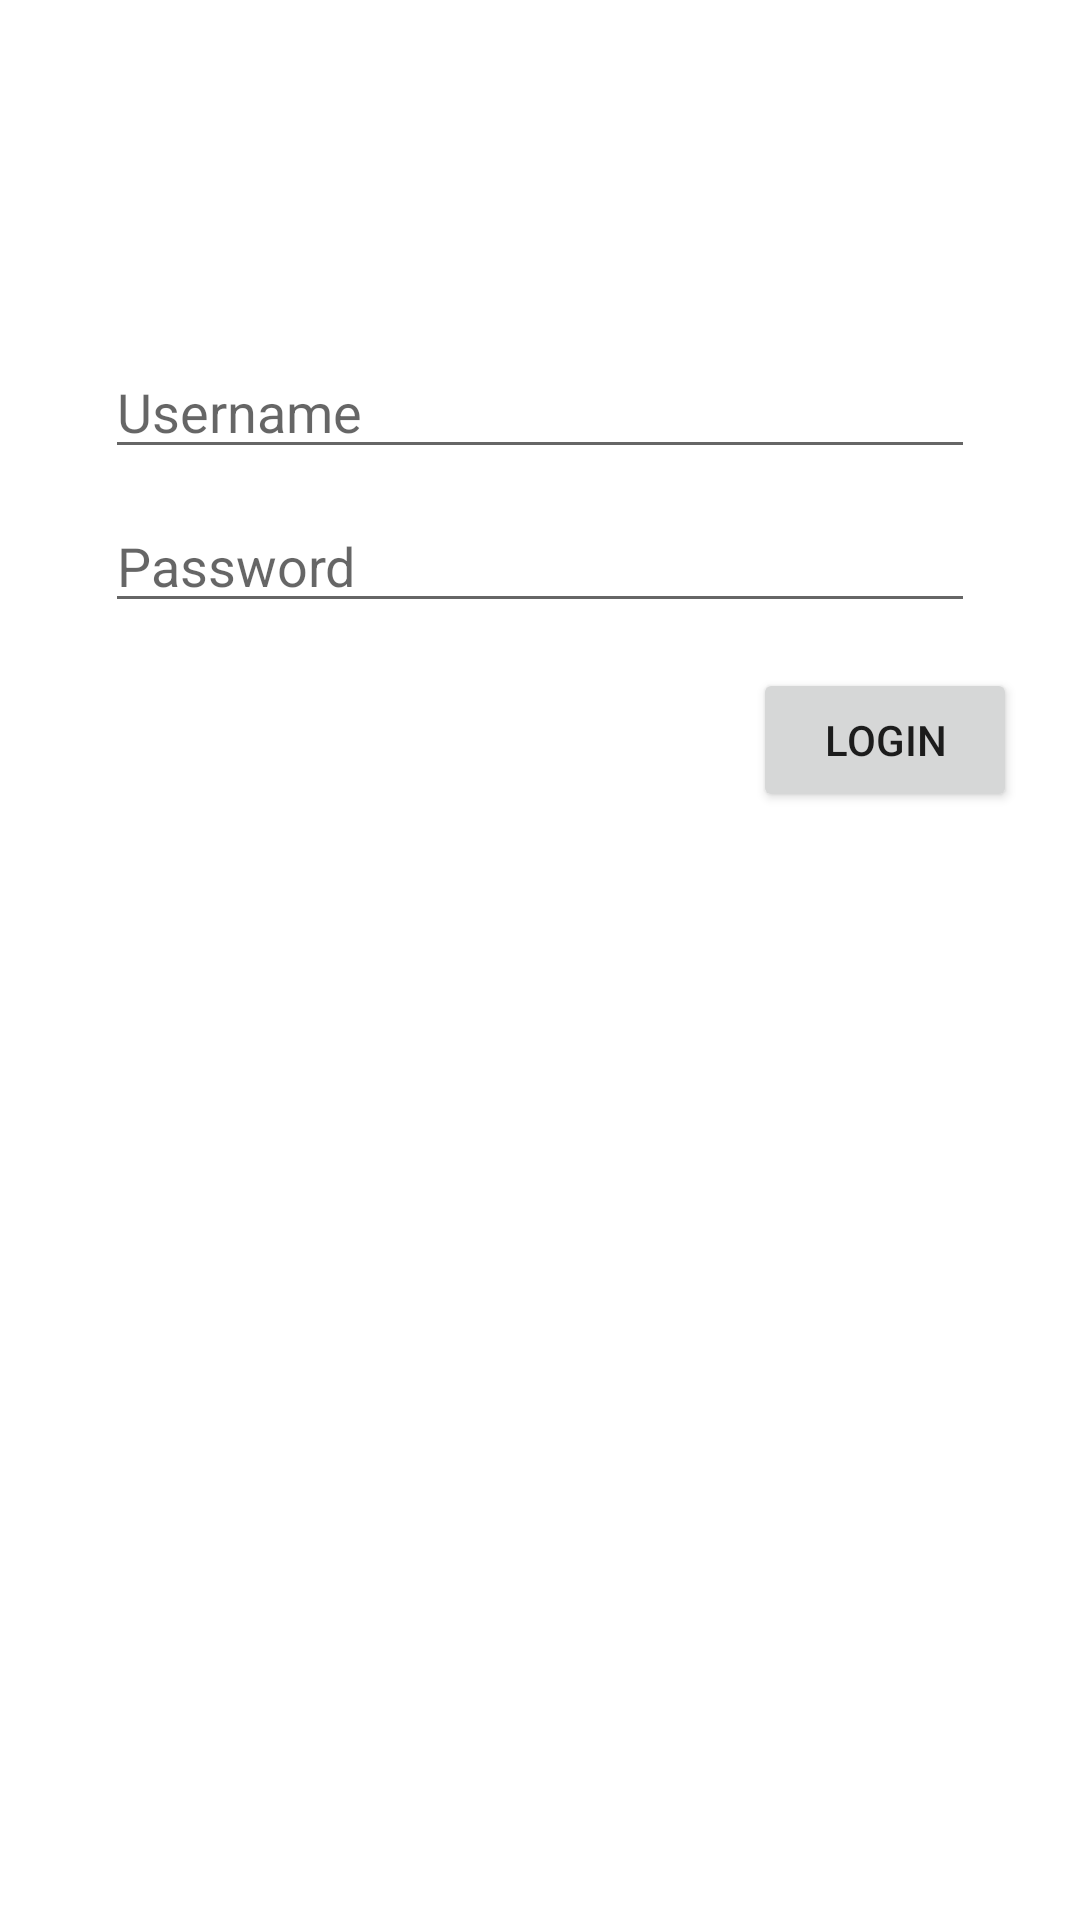

Reconstruct the res/layout file that produces this screen, plus the resources it refers to.
<!-- AndroidManifest.xml: application theme Theme.Login_kotlin -->
<!-- res/layout/activity_main.xml -->
<?xml version="1.0" encoding="utf-8"?>
<androidx.constraintlayout.widget.ConstraintLayout xmlns:android="http://schemas.android.com/apk/res/android"
    xmlns:app="http://schemas.android.com/apk/res-auto"
    xmlns:tools="http://schemas.android.com/tools"
    android:layout_width="match_parent"
    android:layout_height="match_parent"
    android:padding="15dp"
    tools:context="com.test.activity.LoginActivity">

    <EditText
        android:id="@+id/login_edit_username"
        android:layout_width="0dp"
        android:layout_height="wrap_content"
        android:layout_marginStart="20dp"
        android:layout_marginTop="100dp"
        android:layout_marginEnd="20dp"
        android:hint="Username"
        app:layout_constraintEnd_toEndOf="parent"
        app:layout_constraintStart_toStartOf="parent"
        app:layout_constraintTop_toTopOf="parent" />

    <EditText
        android:id="@+id/login_edit_password"
        android:layout_width="0dp"
        android:layout_height="wrap_content"
        android:layout_marginTop="10dp"
        android:layout_marginStart="20dp"
        android:layout_marginEnd="20dp"
        android:hint="Password"
        android:inputType="textPassword"
        app:layout_constraintEnd_toEndOf="parent"
        app:layout_constraintStart_toStartOf="parent"
        app:layout_constraintTop_toBottomOf="@+id/login_edit_username" />

    <Button
        android:id="@+id/login_btn_summit"
        android:layout_width="wrap_content"
        android:layout_height="wrap_content"
        android:text="Login"
        android:layout_marginTop="15dp"
        android:layout_marginStart="250dp"
        android:layout_marginEnd="20dp"
        app:layout_constraintEnd_toEndOf="parent"
        app:layout_constraintStart_toStartOf="parent"
        app:layout_constraintTop_toBottomOf="@+id/login_edit_password" />

    <ProgressBar
        android:id="@+id/login_pg"
        android:layout_width="wrap_content"
        android:layout_height="wrap_content"
        android:visibility="gone"
        app:layout_constraintBottom_toBottomOf="parent"
        app:layout_constraintEnd_toEndOf="parent"
        app:layout_constraintStart_toStartOf="parent"
        app:layout_constraintTop_toTopOf="parent" />

</androidx.constraintlayout.widget.ConstraintLayout>
<!-- resources referenced by this layout -->
<resources>
  <style name="Theme.Login_kotlin" parent="Theme.MaterialComponents.DayNight.NoActionBar">
          
          <item name="colorPrimary">@color/purple_500</item>
          <item name="colorPrimaryVariant">@color/purple_700</item>
          <item name="colorOnPrimary">@color/white</item>
          
          <item name="colorSecondary">@color/teal_200</item>
          <item name="colorSecondaryVariant">@color/teal_700</item>
          <item name="colorOnSecondary">@color/black</item>
          
          <item name="android:statusBarColor" tools:targetApi="l">?attr/colorPrimaryVariant</item>
          
      </style>
  <!-- not gathered from this repository: default colours our renderer supplied (Android Studio template values) -->
  <color name="purple_500">#FF6200EE</color>
  <color name="purple_700">#FF3700B3</color>
  <color name="teal_200">#FF03DAC5</color>
  <color name="teal_700">#FF018786</color>
  <color name="black">#FF000000</color>
  <color name="white">#FFFFFFFF</color>
</resources>
